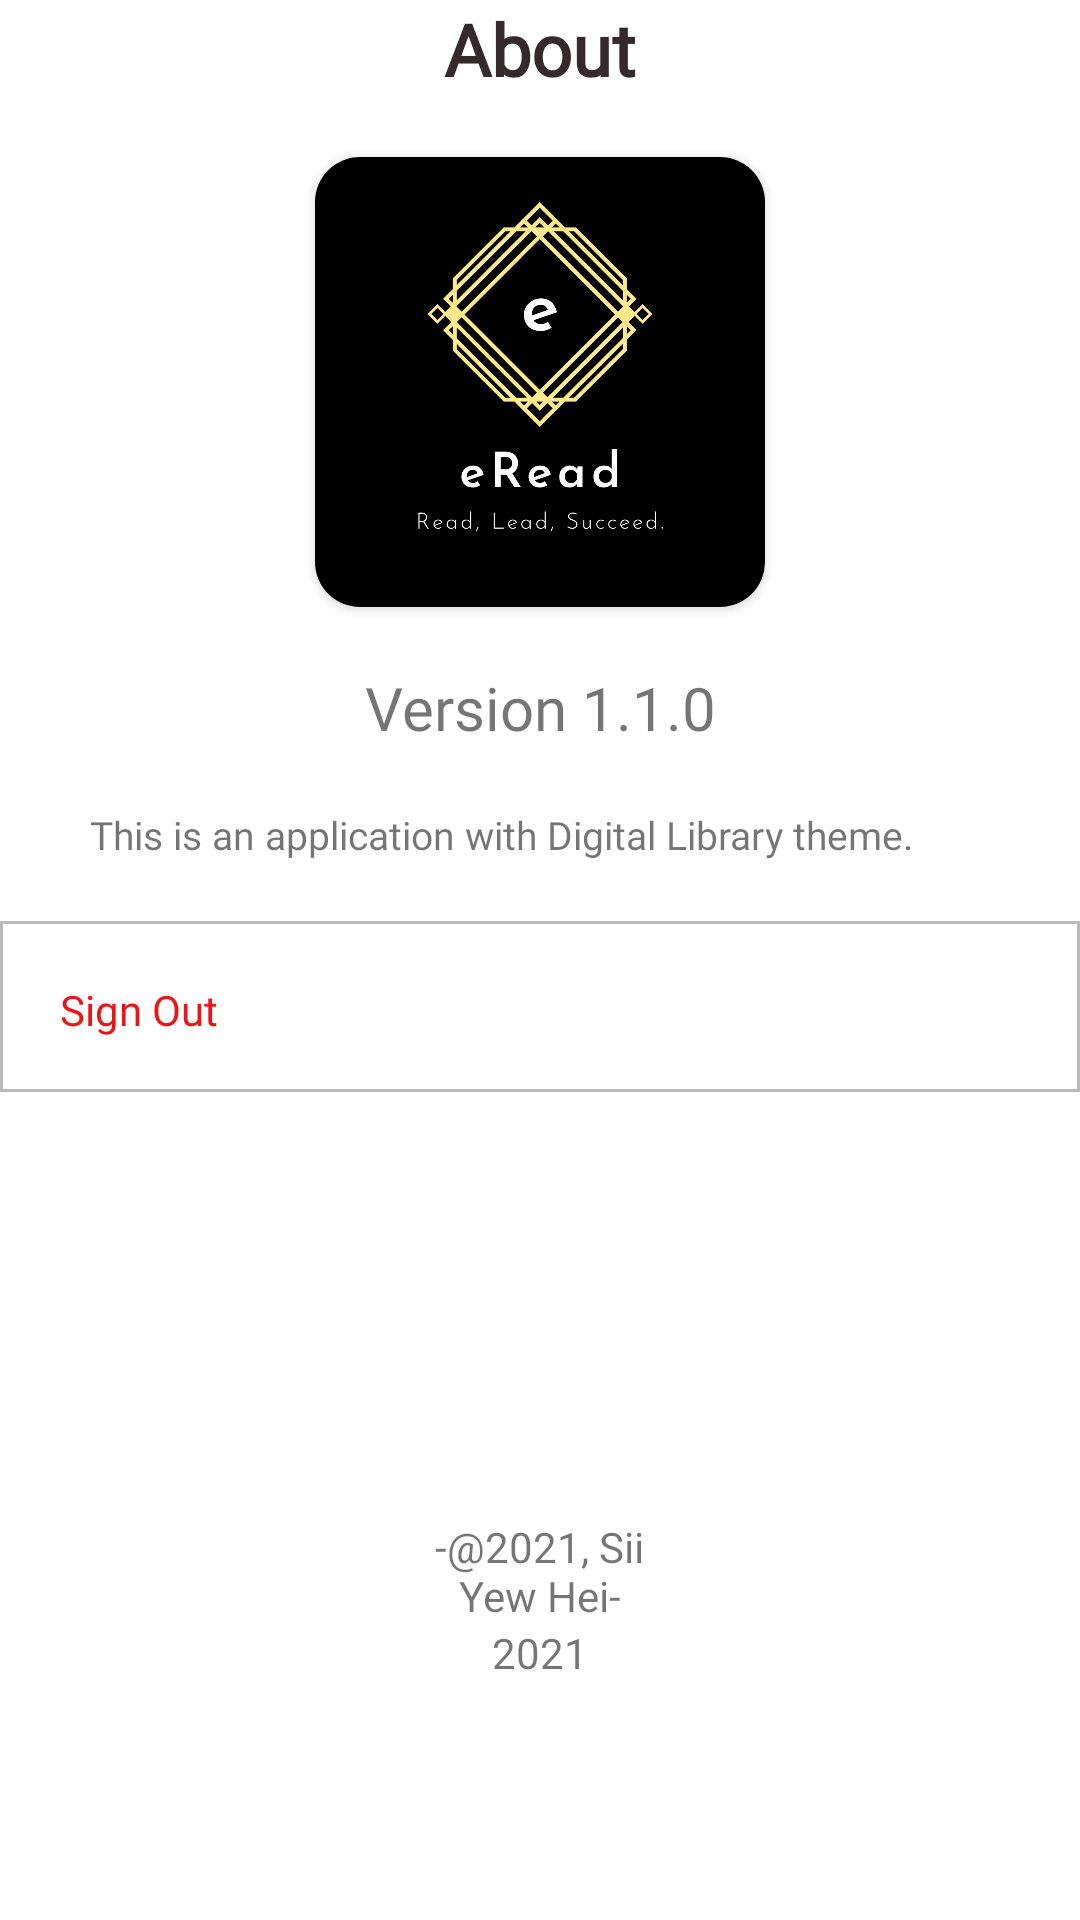

Produce the Android XML layout that renders to this screen, including the resource entries it uses.
<!-- AndroidManifest.xml: application theme Theme.DigitalLibrary -->
<!-- res/layout/fragment_about.xml -->
<?xml version="1.0" encoding="utf-8"?>
<RelativeLayout xmlns:android="http://schemas.android.com/apk/res/android"
    xmlns:tools="http://schemas.android.com/tools"
    android:layout_width="match_parent"
    android:layout_height="match_parent"
    xmlns:app="http://schemas.android.com/apk/res-auto"
    android:background="@drawable/bg_white100"
    tools:context=".AboutFragment">

    <LinearLayout
        android:layout_width="match_parent"
        android:layout_height="match_parent"
        android:orientation="vertical">


        <TextView
            android:layout_width="match_parent"
            android:layout_height="wrap_content"
            android:text="About"
            android:textSize="24sp"
            android:textStyle="bold"
            android:gravity="center"
            android:textColor="@color/purple_900"
            android:fontFamily="@font/open_sans_bold"/>

        <androidx.cardview.widget.CardView
            android:layout_width="150dp"
            android:layout_height="150dp"
            android:layout_marginTop="20dp"
            android:layout_gravity="center"
            app:cardCornerRadius="15dp"
            android:layout_marginBottom="20dp">
            <ImageView
                android:layout_width="wrap_content"
                android:layout_height="wrap_content"
                android:src="@drawable/logo"
                />
        </androidx.cardview.widget.CardView>
        <TextView
            android:layout_width="200dp"
            android:layout_height="wrap_content"
            android:text="@string/version"
            android:layout_gravity="center"
            android:textAlignment="center"
            android:fontFamily="@font/open_sans_bold"
            android:textSize="20sp"
            android:layout_marginBottom="20dp"/>
        <TextView
            android:layout_width="300dp"
            android:layout_height="wrap_content"
            android:text="@string/app_desc"
            android:layout_gravity="center"
            android:justificationMode="inter_word"
            android:fontFamily="@font/open_sans_bold"
            android:textSize="13sp"
            android:layout_marginBottom="20dp"/>
        <TextView
            android:id="@+id/btn_sign_out"
            android:layout_width="match_parent"
            android:layout_height="wrap_content"
            android:text="Sign Out"
            android:padding="20dp"
            android:fontFamily="@font/open_sans_regular"
            android:background="@drawable/button_shadow"
            android:textColor="@color/red_500"
            />
        <TextView
            android:layout_width="125dp"
            android:layout_height="wrap_content"
            android:text="@string/copyright"
            android:layout_gravity="center"
            android:textAlignment="center"
            android:paddingTop="15dp"
            android:paddingStart="15dp"
            android:paddingEnd="15dp"
            android:layout_marginTop="125dp"/>
        <TextView
            android:layout_width="100dp"
            android:layout_height="wrap_content"
            android:text="@string/dev_date"
            android:layout_gravity="center"
            android:textAlignment="center"/>
    </LinearLayout>

</RelativeLayout>
<!-- resources referenced by this layout -->
<resources>
  <color name="purple_900">#36292c</color>
  <color name="red_500">#eb1417</color>
  <!-- drawable bg_white100: png bitmap (drawable-v24, 40534 bytes) -->
  <!-- drawable button_shadow (drawable) -->
  <selector xmlns:android="http://schemas.android.com/apk/res/android">
      <item>
          <layer-list>
              <item android:right="5dp" android:top="5dp">
                  <shape>
                      <corners android:radius="3dp" />
                  </shape>
              </item>
              <item android:bottom="2dp" android:left="0dp">
                  <shape>
                      <gradient android:angle="270"
                          android:endColor="@color/white" android:startColor="@color/white" />
                      <stroke android:width="1dp" android:color="#BABABA" />
                      <corners android:radius="0dp" />
                      <padding android:bottom="15dp" android:left="15dp"
                          android:right="15dp" android:top="15dp" />
                  </shape>
              </item>
          </layer-list>
      </item>
  
  </selector>
  <!-- drawable logo: png bitmap (drawable-v24, 11611 bytes) -->
  <string name="app_desc">This is an application with  Digital Library theme.</string>
  <string name="copyright">-@2021, Sii Yew Hei-</string>
  <string name="dev_date">2021</string>
  <string name="version">Version 1.1.0</string>
  <style name="Theme.DigitalLibrary" parent="Theme.MaterialComponents.DayNight.NoActionBar">
          
          <item name="colorPrimary">@color/purple_900</item>
          <item name="colorPrimaryVariant">@color/purple_300</item>
          <item name="colorOnPrimary">@color/white</item>
          
          <item name="colorSecondary">@color/purple_300</item>
          <item name="colorSecondaryVariant">@color/teal_700</item>
          <item name="colorOnSecondary">@color/black</item>
          
          <item name="android:statusBarColor" tools:targetApi="l">?attr/colorPrimaryVariant</item>
          
          <item name="colorAccent">@color/purple_900</item>
          <item name="colorControlNormal">@color/purple_300</item>
          <item name="colorControlActivated">@color/purple_900</item>
          <item name="colorControlHighlight">@color/purple_900</item>
      </style>
  <color name="white">#FFFFFFFF</color>
  <color name="purple_300">#7f7e90</color>
  <color name="teal_700">#FF018786</color>
  <color name="black">#FF000000</color>
</resources>
